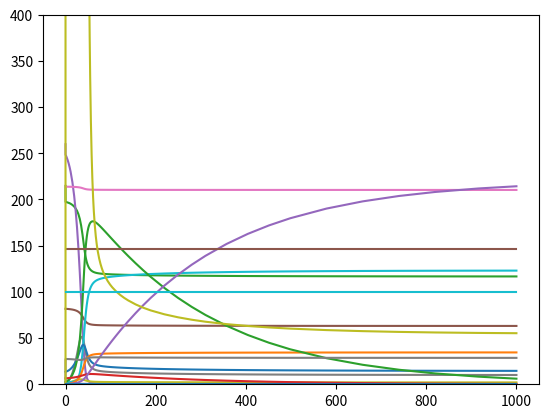

Recreate this plot in Python.
# -*- coding: utf-8 -*-
"""
PAnM-S: Model for autotrophic growth of mixed culture photoautotrophic
and photoheterotrophic bacteria with sulfide as electron donor from:

[redacted]
Autotrophic sulfide removal by mixed culture purple phototrophic bacteria,
Water Research 182 (2020) 115896. doi:10.1016/j.watres.2020.115896.

Model contains:

    - class parameter:
        dataclass defines all parameters for the model.
        Call paramters by using the dot notation e.g.:
            parameter.k1a
    - function PAnMpH:
        calculating the pH for the main model
    - function PAnMchargeBalance:
        charge balance for the pH calcualtion
    - function PAnMsulfide:
        contains DAE system
    - function PAnMinitialConditions:
        defines initial conditions for the DAE system
    - function main:
        reads initial conditions and runs the DAE calculation.

Requires the 'math','scipy' and 'dataclasses' libraries.
Dependent file PAnMparamter requires the 'dataclasses' library.

[redacted]

This program is free software: you can redistribute it and/or modify
it under the terms of the GNU General Public License as published by
the Free Software Foundation, either version 3 of the License, or
(at your option) any later version.

This program is distributed in the hope that it will be useful,
but WITHOUT ANY WARRANTY; without even the implied warranty of
MERCHANTABILITY or FITNESS FOR A PARTICULAR PURPOSE.  See the
GNU General Public License for more details.

You should have received a copy of the GNU General Public License
along with this program.  If not, see <https://www.gnu.org/licenses/>.
"""

from math import log10
from dataclasses import dataclass
from scipy.optimize import root_scalar
from scipy.integrate import solve_ivp
import numpy as np
import matplotlib.pyplot as plt

@dataclass
class parameter:
    """
    Parameter for the PAnM-S model and associated functions.

    """
    KaH2S: float = 10**-7
    KaCO2: float = 10**-6.35
    KaNH4: float = 10**-9.25
    KaH2PO4: float = 10**-7.21
    KaH2O: float = 10**-14
    KaHS: float = 10**-13
    KaH2SO4: float = 10**-2
    KaH2S2O3: float = 10**-1.74

    # mg/L
    KsSac: float = 20.22
    KsSS: float = 0.5242
    Ks0a: float = 1
    Ks0h: float = 50
    Ks2a: float = 10
    Ks2h: float = 50
    Ks3a: float = 200
    Ks3h: float = 100
    Ks1a: float = 100*32
    Ks1h: float = 100
    KsC: float = 5
    KIFA: float = 7850
    KsN: float = 0.02
    KsP: float = 0.081
    KsH2: float = 1
    pHLL: float = 6
    pHUL: float = 7
    # 1/h
    kHyd: float = 0
    kMac: float = 0
    kMph: float = 0
    kMch: float = 0
    k0a: float = 0.235#0.1
    k0h: float = 0.06
    kMh2: float = 0
    kDec: float = 0.09/24
    k3a: float = 0.4#0.23
    k3h: float = 0.001
    k1a: float = 19#4
    k1h: float = 0.35*32
    k2a: float = 0.16#0.032
    k2h: float = 0.001

    # 1/h
    klaIC: float = 4#0.55 #Experimental data
    klaIS: float = 4#0.55 #Experimental data
    klaN2: float = 0#0.003
    klaH2: float = 0#0.003
    klaCH4: float = 0.003#0.003

    # mol/(L*bar)
    KHic: float = 0.034
    KHis: float = 0.1
    KHn2: float = 0.0006
    KHh2: float = 0.00078
    KHch4: float = 0.0014

    rhoW: float = 1
    Vl: float = 2 #L
    Vg: float = 0.5 #L
    R: float = 0.083145 #bar L/(mol K)
    T: float = 297.15 #K
    P: float = 1.013 #bar
    kv: float =100#2e6 #L/(h bar)

    fSsxs: float = 0.163824083
    fAcxs: float = 0.16683925
    fAcch: float = 0.6691
    fIcxs: float = 0.0156
    fIcch: float = 0.006402247
    fH2xs: float = 0.084424681
    fIsxs: float = 0
    fH2ch: float = 0.3309
    fInxs: float = 1.7907795E-03
    fSixpb: float = 1
    fIpxs: float = 0
    fXS0xs: float = 0
    fSso4xs: float = 0
    fSs2o3xs: float = 0
    fSixs: float = 0.151820854
    fXixs: float = 0.433091132

    Cm: float = 0.318427556
    Csi: float = 0.030148*12
    Nm: float = 14/180
    Nsi: float = 0.060026
    Pm: float = (14/180)/5
    Psi: float = 0.006489

    Ynet=0.86
    YPBch: float = 0.7
    YPBph: float = 1
    YPB0a: float = 0.25*Ynet
    YPB0h: float = 0.25*Ynet
    YPBa: float = 0.4
    YPB1a: float = Ynet
    YPB1h: float = Ynet
    YPB2a: float = 0.5*Ynet
    YPB2h: float = 0.5*Ynet
    YPB3a: float = 0.25*Ynet
    YPB3h: float = 0.25*Ynet

def PAnMpH(yp,p):
    """
    Function to calculate pH in the PAnM-S model based on ADM1 species concentrations
    (Batstone et al. (2002)).
    Root finding algorithm uses a bracket from pH 1 to pH 14.
    Root finding method: toms748, using scipy.optimize library.

    Parameters
    ----------
    yp : tuple(float)
        Anions and cations to be provided to the cahrge balance
    p : dataclass
        Parameters used in the model.

    Returns
    -------
    pH : float
        pH corresponding to species concentrations

    """
    solution=root_scalar(PAnMchargeBalance,bracket=[10**-14,10**-1], \
                        args=(yp,p),method='toms748')
    pH=-log10(solution.root)
    return pH

def PAnMchargeBalance(SH,yp,p):
    """
    Charge balance to calculate pH with all relevant cations and anions.
    Based on ADM1 (Batstone et al. (2002)).
    All concentrations in [mol/L].

    Parameters
    ----------
    SH : float
        Concentration of protons.
    yp : tuple(float)
        Concentrations of relevant ions: Cations (Cat), inorganic nitrogen (SIN),
        inorganic carbin (SIC), inorganic phosphorus (SIP), sulfate (SSO4),
        thiosulfate (SS2O3), anions (An)
    p : dataclass
        Parameters used in the model.

    Returns
    -------
    zerofun : float
        Root of the charge balance.

    """
    Cat,SIN,SIC,SIS,SIP,SSO4,SS2O3,An = yp

    zerofun = Cat \
    + SH*SIN/(p.KaNH4+SH) \
    + SH \
    - p.KaCO2*SIC/(p.KaCO2+SH) \
    - p.KaH2S*SIS/(p.KaH2S+SH) \
    - p.KaH2O/SH \
    - SH*SIP/(p.KaH2PO4+SH) \
    - 2*p.KaH2PO4*SIP/(p.KaH2PO4+SH) \
    - 2*SSO4 \
    - SS2O3 \
    - An
    return zerofun

def PAnMsulfide(t,y,p):
    """
    Photo Anerobic model with addition for sulfur-containing substrates and
    products as described in Egger et al. (2020).
    Autotrophic biomass and heterotrophic biomass with different biokinets
    considered.

    Parameters
    ----------
    t : float
        Current time.
    y : tuple(float)
        State variables.
    p : dataclass
        Parameters used in the model.

    Returns
    -------
    dydt : list(float)
        State variable derivatives.

    """

    ## State variable tuple unpacking
    SS,SAc,SIC,SH2,SIS,SIN,SIP,XS0a,XS0h,SSO4,SS2O3,SI,XPBa,XPBh,XS,XI,SN2, \
    pCO2,pH2S,pN2,pH2 = y

    ## pH calculation
    Cat=0.01#0.0135
    An=0#0.0058
    yp=(Cat,SIN/14e3,SIC/12e3,SIS/64e3,SIP/31e3,SSO4/32e3, \
                SS2O3/32e3,An)
    pH = PAnMpH(yp,p)

    ## Speciaction
    SHS = p.KaH2S*SIS/(p.KaH2S + 10**-pH)
    SH2Saq = SIS - SHS

    SHCO3 = p.KaCO2*SIC/(p.KaCO2 + 10**-pH)
    SCO2aq = SIC - SHCO3

    PAnMsulfide.SHCO3 = SHCO3
    PAnMsulfide.SCO2aq = SCO2aq

    ##Limitation
    ISAc = SAc/(p.KsSac+SAc)
    ISS = SS/(p.KsSS+SS)
    IISa = SIS/(p.Ks0a+SIS)
    IISh = SIS/(p.Ks0h+SIS)
    I2a = SIS/(p.Ks2a+SIS)
    I2h = SIS/(p.Ks2h+SIS)
    ISS2O3a = SS2O3/(p.Ks3a+SS2O3)
    ISS2O3h = SS2O3/(p.Ks3h+SS2O3)
    IXS0a = XS0a/(p.Ks1a+XS0a)
    IXS0h = XS0h/(p.Ks1h+XS0h)
    IIC = SIC/(p.KsC+SIC)
    IIN = SIN/(p.KsN+SIN)
    IIP = SIP/(p.KsP+SIP)
    IH2 = SH2/(p.KsH2+ SH2)

    ##Inhibition
    IFA = p.KIFA/(p.KIFA+SIN)
    if pH > 7:
        IpH = 1
    else:
        IpH = (1+2*10**(0.5*(p.pHLL - p.pHUL)))/(1 + 10**(pH - p.pHUL)+ 10**(p.pHLL - pH))

    #Competition
    CISa = SIS/(SIS+XS0a+SS2O3+1e-4)
    CISh = SIS/(SIS+XS0h+SS2O3+1e-4)
    CS0a = XS0a/(SIS+XS0a+SS2O3+1e-4)
    CS0h = XS0h/(SIS+XS0h+SS2O3+1e-4)
    CTSa = SS2O3/(SIS+XS0a+SS2O3+1e-4)
    CTSh = SS2O3/(SIS+XS0h+SS2O3+1e-4)

    ## Rates
    #biological
    rHyd = p.kHyd*XS*IpH
    rAc = p.kMac*ISAc*IFA*IIN*IIP*XPBh*IpH
    rPh = p.kMph*ISS*IFA*IIN*IIP*XPBh*IpH
    rCh = p.kMch*ISS*IFA*IIN*IIP*XPBh*IpH
    rIsa = p.k0a*IISa*IIC*IFA*IIN*IIP*CISa*XPBa*IpH
    rIsh = p.k0h*IISh*IIC*IFA*IIN*IIP*CISh*XPBh*IpH
    rAa = p.kMh2*IH2*IIC*IFA*IIN*IIP*XPBh*IpH
    rDeca = p.kDec*XPBa
    rDech = p.kDec*XPBh
    rSS2O3a = p.k3a*ISS2O3a*IIC*IFA*IIN*IIP*CTSa*XPBa*IpH
    rSS2O3h = p.k3h*ISS2O3h*IIC*IFA*IIN*IIP*CTSh*XPBh*IpH
    rS0a = p.k1a*IXS0a*IIC*IFA*IIN*IIP*CS0a*XPBa*IpH
    rS0h = p.k1h*IXS0h*IIC*IFA*IIN*IIP*CS0h*XPBh*IpH
    r2a = p.k2a*I2a*IIC*IFA*IIN*IIP*CISa*XPBa*IpH
    r2h = p.k2h*I2h*IIC*IFA*IIN*IIP*CISh*XPBh*IpH

    #gas-liq mass transfer
    rTic = p.klaIC*(SCO2aq - 12e3*p.KHic*pCO2/100)
    rTis = p.klaIS*(SH2Saq - 64e3*p.KHis*pH2S/1e6)
    rTn2 = p.klaN2*(SN2 - 14e3*p.KHn2*pN2/100)
    rTh2 = p.klaH2*(SH2 - 16e3*p.KHh2*pH2/100)

    ##ODE
    dSS = p.fSsxs*rHyd-rPh-rCh
    dSAc = p.fAcxs*rHyd \
        - rAc+(1-p.YPBch)*p.fAcch*rCh
    dSIC = p.fIcxs*rHyd \
        - p.Cm*(p.YPB0a*rIsa \
           + p.YPB0h*rIsh \
           + p.YPBa*rAa \
           + p.YPB1a*rS0a \
           + p.YPB1h*rS0h \
           + p.YPB2a*r2a \
           + p.YPB2h*r2h \
           + p.YPB3a*rSS2O3a \
           + p.YPB3h*rSS2O3h) \
        - p.Csi*((0.25-p.YPB3a)*rSS2O3a \
           + (0.25-p.YPB3h)*rSS2O3h \
           + (1-p.YPB1a)*rS0a \
           + (1-p.YPB1h)*rS0h  \
           + (0.25-p.YPB0a)*rIsa \
           + (0.25-p.YPB0h)*rIsh  \
           + (0.5-p.YPB2a)*r2a \
           + (0.5-p.YPB2h)*r2h) \
        + p.fIcch*rCh- rTic
    dSH2 = p.fH2xs*rHyd + (1-p.YPBch)*p.fH2ch*rCh \
           - rAa - rTh2
    dSIS = p.fIsxs*rHyd - rIsa - rIsh - r2a - r2h \
           - rTis
    dSIN = p.fInxs*rHyd + p.Nm*(-p.YPBph*rAc \
           - p.YPBph*rPh - p.YPBch*rCh - p.YPB0h*p.fSixpb*rIsh \
           - p.YPB0a*p.fSixpb*rIsa - p.YPB3a*rSS2O3a - p.YPB3h*rSS2O3h \
           - p.YPB1a*rS0a - p.YPB1h*rS0h - p.YPBa*rAa - p.YPB2a*r2a \
           - p.YPB2h*r2h) + (-(0.25-p.YPB3a)*rSS2O3a - (0.25-p.YPB3h)*rSS2O3h \
           - (1-p.YPB1a)*rS0a - (1-p.YPB1h)*rS0h - (0.25-p.YPB0a)*rIsa \
           - (0.25-p.YPB0h)*p.YPB0h*rIsh - (0.5-p.YPB2a)*r2a-(0.5-p.YPB2h)*r2h)*p.Nsi
    dSIP = p.fIpxs*rHyd + p.Pm*(-p.YPBph*rAc \
           - p.YPBph*rPh - p.YPBch*rCh - p.YPB0h*p.fSixpb*rIsh \
           - p.YPB0a*p.fSixpb*rIsa - p.YPB3a*rSS2O3a - p.YPB3h*rSS2O3h \
           - p.YPB1a*rS0a - p.YPB1h*rS0h - p.YPBa*rAa \
           - p.YPB2a*r2a-p.YPB2h*r2h) + (-(0.25-p.YPB3a)*rSS2O3a - (0.25-p.YPB3h)*rSS2O3h \
           - (1-p.YPB1a)*rS0a - (1-p.YPB1h)*rS0h - (0.25-p.YPB0a)*rIsa \
           - (0.25-p.YPB0h)*p.YPB0h*rIsh - (0.5-p.YPB2a)*r2a-(0.5-p.YPB2h)*r2h)*p.Psi
    dXS0a = p.fXS0xs*rHyd \
        + 48/64*rIsa \
        - rS0a \
        + 24/32*rSS2O3a
    dXS0h = p.fXS0xs*rHyd + 48/64*rIsh - rS0h \
           + 24/32*rSS2O3h
    dSSO4 = p.fSso4xs*rHyd + 32/48*rS0a \
           + 32/48*rS0h + 16/32*rSS2O3a + 16/32*rSS2O3h
    dSS2O3 = p.fSs2o3xs*rHyd - rSS2O3a \
           - rSS2O3h + 32/64*r2a + 32/64*r2h #32/48*r2a
    dSI = p.fSixs*rHyd + (0.25-p.YPB0a)*rIsa \
           + (0.25-p.YPB0h)*rIsh + (0.25-p.YPB3a)*rSS2O3a \
           + (0.25-p.YPB3h)*rSS2O3h +(0.5-p.YPB2a)*r2a + (0.5-p.YPB2h)*r2h \
           + (1-p.YPB1a)*rS0a + (1-p.YPB1h)*rS0h
    dXPBa = p.YPB0a*rIsa + p.YPB2a*r2a \
           + p.YPB1a*rS0a + p.YPB3a*rSS2O3a + p.YPBa*rAa - rDeca
    dXPBh = p.YPBph*rAc + p.YPBph*rPh \
           + p.YPBch*rCh + p.YPB0h*rIsh + p.YPB2h*r2h + p.YPB1h*rS0h \
           + p.YPB3h*rSS2O3h - rDech
    dXS = - rHyd + rDeca + rDech
    dXI = p.fXixs*rHyd
    dSN2 = -rTn2
    dSICg = rTic*p.Vl/p.Vg/12e3*p.R*(p.T+273.15)*100
    dSISg = rTis*p.Vl/p.Vg/64e3*p.R*(p.T+273.15)*1e6
    dpN2 = rTn2*p.Vl/p.Vg/14e3*p.R*(p.T+273.15)*100
    dSH2g = rTh2*p.Vl/p.Vg/16e3*p.R*(p.T+273.15)*100

    return dSS,dSAc,dSIC,dSH2,dSIS,dSIN,dSIP,dXS0a,dXS0h,dSSO4,\
            dSS2O3,dSI,dXPBa,dXPBh,dXS,dXI,dSN2,dSICg,dSISg,dpN2,dSH2g

def PAnMinitialConditions():
    """
    Function to generate initial conditons for the ODE system in PAnMsulfide.
    Initial conditions from Egger et al. (2020) provided.

    Returns
    -------
    SS : float
        Soluble solids [mg-COD/L].
    SAc : float
        Soluble acetate [mg-COD/L].
    SIC : float
        Soluble inorganic carbon [mg-C/L].
    SH2 : float
        Soluble hydrogen [mg-COD/L].
    SIS : float
        Soluble inorganic sulfide [mg-COD/L].
    SIN : float
        Soluble inorganic nitrogen [mg-N/L].
    SIP : float
        Soluble inorganic phosphorus [mg-P/L].
    XS0a : float
        Particulate elemental sulfur in autotrophs [mg-COD/L].
    XS0h : float
        Particulate elemental sulfur in heterotrophs [mg-COD/L].
    SSO4 : float
        Soluble sulfate [mg-S/L].
    SS2O3 : float
        Soluble thiosulfate [mg-COD/L].
    SI : float
        Soluble inerts [mg-COD/L].
    XPBa : float
        Particulate autotrophic active biomass [mg-COD/L].
    XPBh : float
        Particulate heterotrophic active biomass [mg-COD/L].
    XS : float
        Particulate solids [mg-COD/L].
    XI : float
        Particulate inerts [mg-COD/L].
    SN2 : float
        Soluble dinitrogen [mg-N/L].
    pCO2 : float
        CO2 partial pressure [vol-%].
    pH2S : float
        H2S partial pressure [ppmV].
    pN2 : float
        N2 partial pressure [vol-%].
    pH2 : float
        H2 partial pressure [vol-%].

    """
    SS = 0
    SAc = 0
    SIC = 214.6980
    SH2 = 0
    SIS = 259.7744
    SIN = 81.6667
    SIP = 213.8333
    XS0a = 0
    XS0h = 0
    SSO4 = 2.4163
    SS2O3 = 13.4727
    SI = 0
    XPBa = 2.48267
    XPBh = 6.4549
    XS = 0
    XI = 146.2291
    SN2 = 0
    pCO2 = 0
    pH2S = 0
    pN2 = 100
    pH2 = 0

    return SS,SAc,SIC,SH2,SIS,SIN,SIP,XS0a,XS0h,SSO4,SS2O3,SI,XPBa,XPBh,\
             XS,XI,SN2,pCO2,pH2S,pN2,pH2

def main():
    """
    Function to solve the ODE system in PAnMsulfide with initial condtions and
    input assignment. Solver method is 'BDF' for stiff systems.

    Returns
    -------
    sol (integrate._ivp.ivp.OdeResult):
        Result of the integration.
        Call result times with:
            result.t
        Call result state variables with:
            result.y
        in the main program.
    """

    y0=PAnMinitialConditions()

    tspan=(0,1000)

    solution=solve_ivp(PAnMsulfide,tspan,y0,method='BDF',args=(parameter,))
    return solution

if __name__ == "__main__":
    result = main()
    plt.plot(result.t,np.transpose(result.y))
    plt.ylim((0,400))
